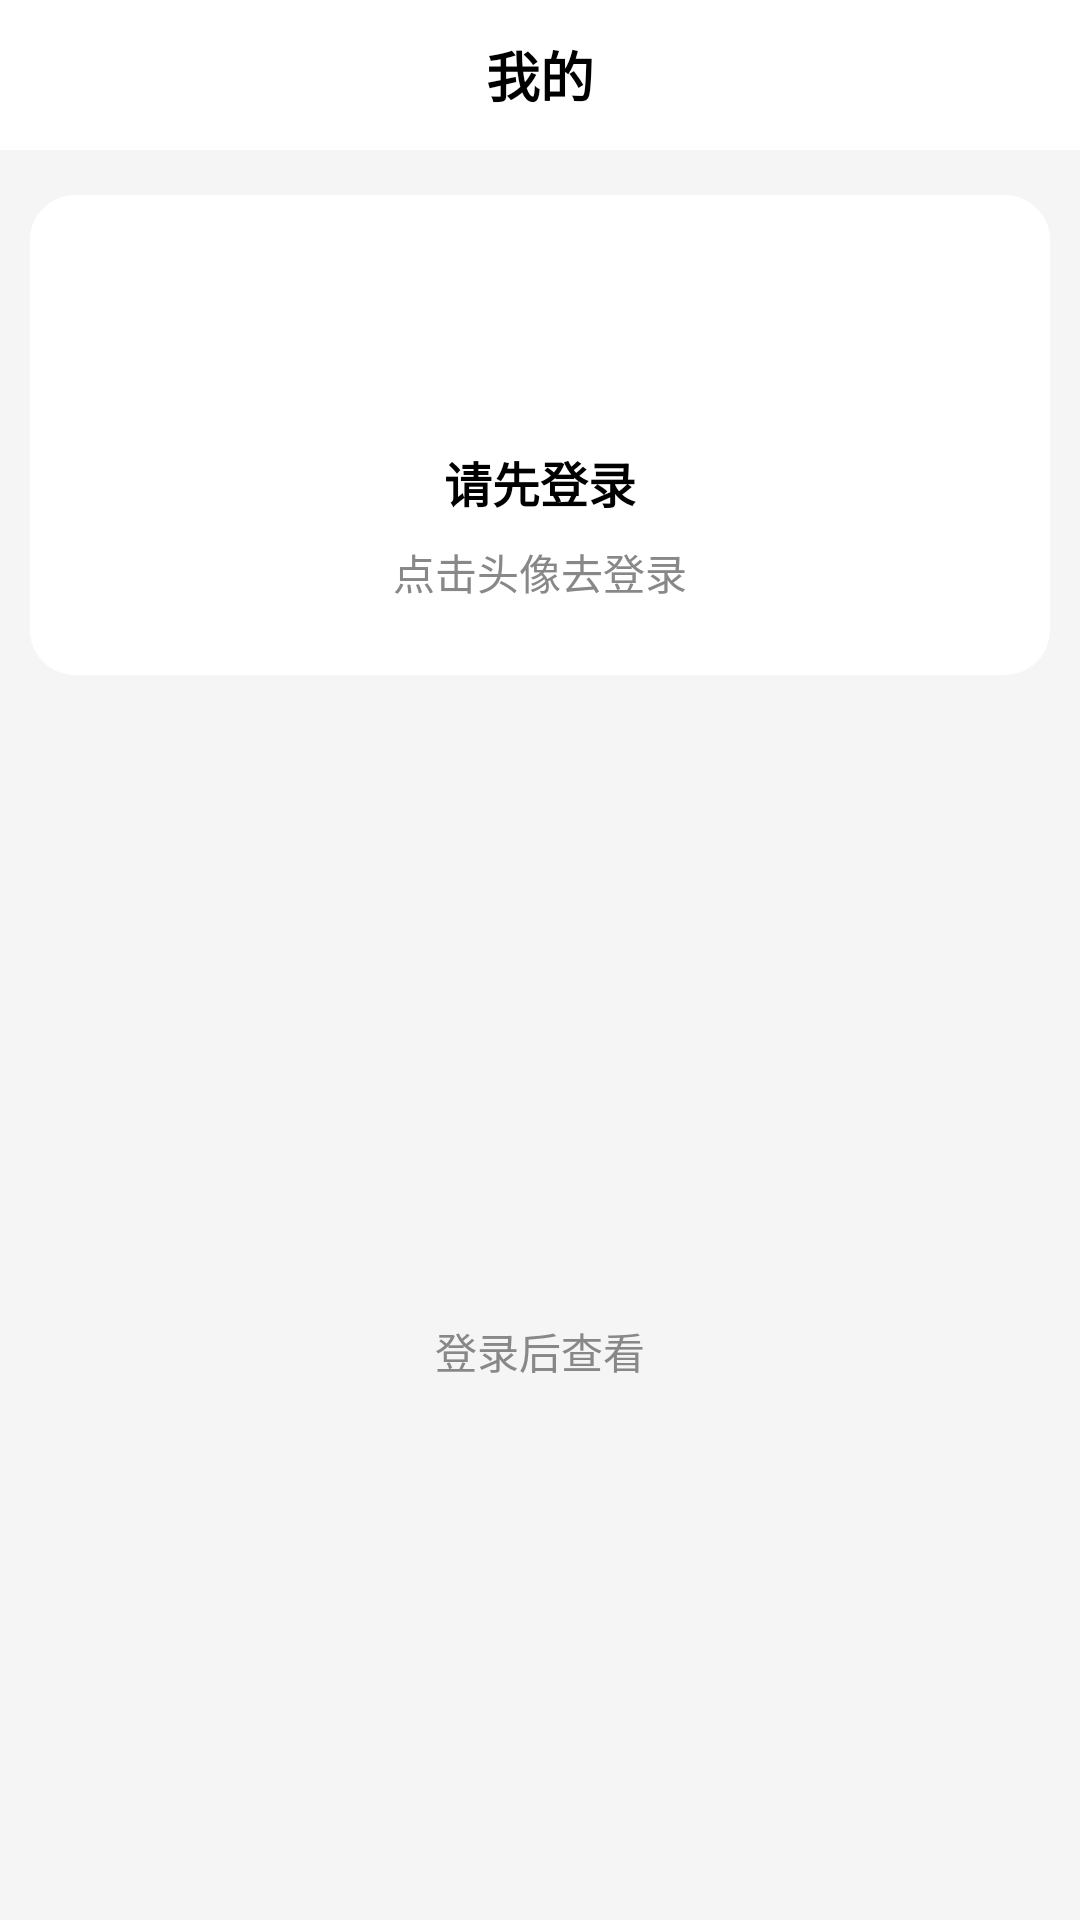

This screen was rendered from an Android layout file. Write that file and the resources it references.
<!-- AndroidManifest.xml: application theme Theme.Weibo_panxuqi -->
<!-- res/layout/fragment_profile.xml -->
<?xml version="1.0" encoding="utf-8"?>
<LinearLayout xmlns:android="http://schemas.android.com/apk/res/android"
    android:layout_width="match_parent"
    android:layout_height="match_parent"
    android:orientation="vertical">

    <RelativeLayout
        android:layout_width="match_parent"
        android:layout_height="wrap_content"
        android:background="?attr/colorPrimary">

        <TextView
            android:id="@+id/title"
            android:layout_width="match_parent"
            android:layout_height="50dp"
            android:layout_centerInParent="true"
            android:background="@color/white"
            android:gravity="center"
            android:text="我的"
            android:textColor="@color/black"
            android:textSize="18dp"
            android:textStyle="bold" />

        <Button
            android:id="@+id/btn_logout"
            android:layout_width="wrap_content"
            android:layout_height="wrap_content"
            android:layout_alignParentEnd="true"
            android:layout_centerVertical="true"
            android:background="@android:color/transparent"
            android:padding="10dp"
            android:text="退出登录"
            android:textColor="@color/dodgerblue"
            android:visibility="gone" />
    </RelativeLayout>

    <LinearLayout
        android:layout_width="match_parent"
        android:layout_height="match_parent"
        android:orientation="vertical"
        android:gravity="center|top"
        android:background="#f5f5f5">

        <RelativeLayout
            android:layout_marginTop="20dp"
            android:id="@+id/login_container"
            android:layout_width="match_parent"
            android:layout_height="160dp"
            android:layout_marginVertical="15dp"
            android:layout_marginHorizontal="10dp"
            android:background="@drawable/rounded_corner_background_mini"
            android:padding="16dp"
            android:visibility="visible">

            <ImageView
                android:id="@+id/profile_image"
                android:layout_width="60dp"
                android:layout_height="60dp"
                android:layout_centerHorizontal="true"
                android:src="@drawable/empty" />

            <TextView
                android:id="@+id/login_prompt"
                android:layout_width="wrap_content"
                android:layout_height="wrap_content"
                android:layout_below="@id/profile_image"
                android:layout_centerHorizontal="true"
                android:layout_marginTop="8dp"
                android:text="请先登录"
                android:textStyle="bold"
                android:textColor="#000"
                android:textSize="16dp" />

            <TextView
                android:id="@+id/click_to_login"
                android:layout_width="wrap_content"
                android:layout_height="wrap_content"
                android:layout_below="@id/login_prompt"
                android:layout_centerHorizontal="true"
                android:layout_marginTop="8dp"
                android:text="点击头像去登录"
                android:textColor="#888"
                android:textSize="14dp" />
        </RelativeLayout>
        <TextView
            android:id="@+id/login_to_see"
            android:layout_width="wrap_content"
            android:layout_height="wrap_content"
            android:layout_below="@id/login_prompt"
            android:layout_centerHorizontal="true"
            android:layout_marginTop="200dp"
            android:text="登录后查看"
            android:textColor="#888"
            android:textSize="14dp" />

        <RelativeLayout
            android:id="@+id/user_info_container"
            android:layout_width="match_parent"
            android:layout_height="160dp"
            android:padding="16dp"
            android:layout_marginVertical="15dp"
            android:layout_marginHorizontal="10dp"
            android:background="@drawable/rounded_corner_background_mini"
            android:visibility="gone">

            <ImageView
                android:id="@+id/user_profile_image"
                android:layout_width="60dp"
                android:layout_height="60dp"
                android:layout_centerHorizontal="true"
                android:src="@drawable/fillhead" />

            <TextView
                android:id="@+id/user_name"
                android:layout_width="wrap_content"
                android:layout_height="wrap_content"
                android:layout_below="@id/user_profile_image"
                android:layout_centerHorizontal="true"
                android:layout_marginTop="8dp"
                android:text="用户名"
                android:textStyle="bold"
                android:textColor="#000"
                android:textSize="16dp" />

            <TextView
                android:id="@+id/user_fans"
                android:layout_width="wrap_content"
                android:layout_height="wrap_content"
                android:layout_below="@id/user_name"
                android:layout_centerHorizontal="true"
                android:layout_marginTop="8dp"
                android:text="粉丝 9999"
                android:textColor="#888"
                android:textSize="14dp"
                android:visibility="gone" />
        </RelativeLayout>
        <TextView
            android:id="@+id/nomore"
            android:layout_width="wrap_content"
            android:layout_height="wrap_content"
            android:layout_below="@id/login_prompt"
            android:layout_centerHorizontal="true"
            android:layout_marginTop="200dp"
            android:text="你没有新的动态哦~"
            android:textColor="#888"
            android:textSize="14dp"
            android:visibility="gone"/>

    </LinearLayout>
</LinearLayout>
<!-- resources referenced by this layout -->
<resources>
  <color name="black">#FF000000</color>
  <color name="dodgerblue">#1E90FF</color>
  <color name="white">#FFFFFFFF</color>
  <!-- drawable rounded_corner_background_mini (drawable) -->
  <?xml version="1.0" encoding="utf-8"?>
  <shape xmlns:android="http://schemas.android.com/apk/res/android">
      <solid android:color="@color/white"/> 
      <corners android:radius="15dp"/> 
  </shape>
  <style name="Theme.Weibo_panxuqi" parent="Base.Theme.Weibo_panxuqi" />
  <style name="Base.Theme.Weibo_panxuqi" parent="Theme.Material3.DayNight.NoActionBar">
          
          
      </style>
</resources>
